Run: headless pygame with SDL's dummy video driver; simulated clock (each Clock.tick advances the game by its frame time, no real sleeping); random seed 0; keys injected as events and as key.get_pressed() state; no mouse input.
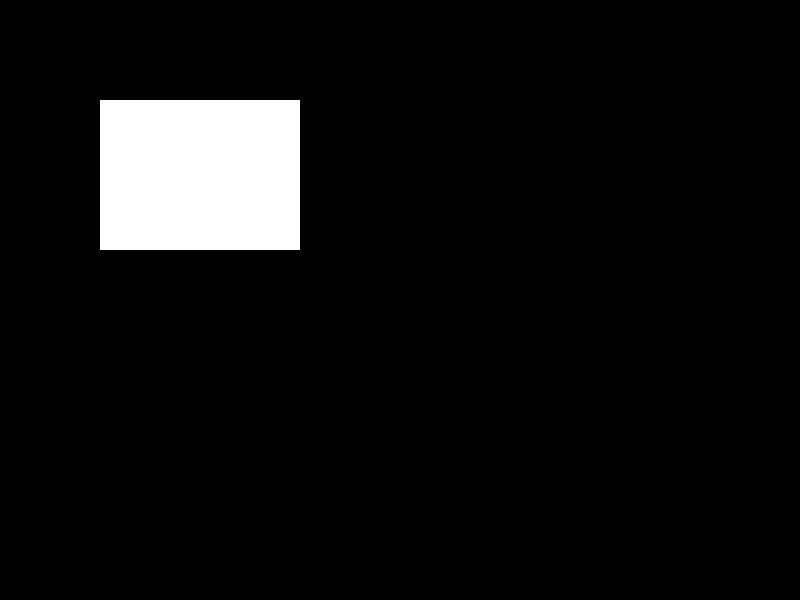
Frame 1 of 4 · flips 1–60 · no input
Frame 2 of 4 · flips 61–180 · tapped SPACE, RETURN · held RIGHT (→), D · screen unchanged from frame 1, image omitted
Frame 3 of 4 · flips 181–300 · held DOWN (↓), S · screen unchanged from frame 2, image omitted
Frame 4 of 4 · flips 301–420 · held LEFT (←), A, UP (↑), W · screen unchanged from frame 3, image omitted

The pygame program that drew these frames:

import pygame

# Initialize Pygame
pygame.init()

# Set up display
width, height = 800, 600
screen = pygame.display.set_mode((width, height))

# Colors
BLACK = (0, 0, 0)
WHITE = (255, 255, 255)

# Main loop
running = True
while running:
    for event in pygame.event.get():
        if event.type == pygame.QUIT:
            running = False

    # Clear the screen
    screen.fill(BLACK)

    # Corrected pygame.draw.rect() usage
    pygame.draw.rect(screen, WHITE, (100, 100, 200, 150))  # Example rect: (surface, color, rect)

    # Update the display
    pygame.display.flip()

# Quit Pygame
pygame.quit()
